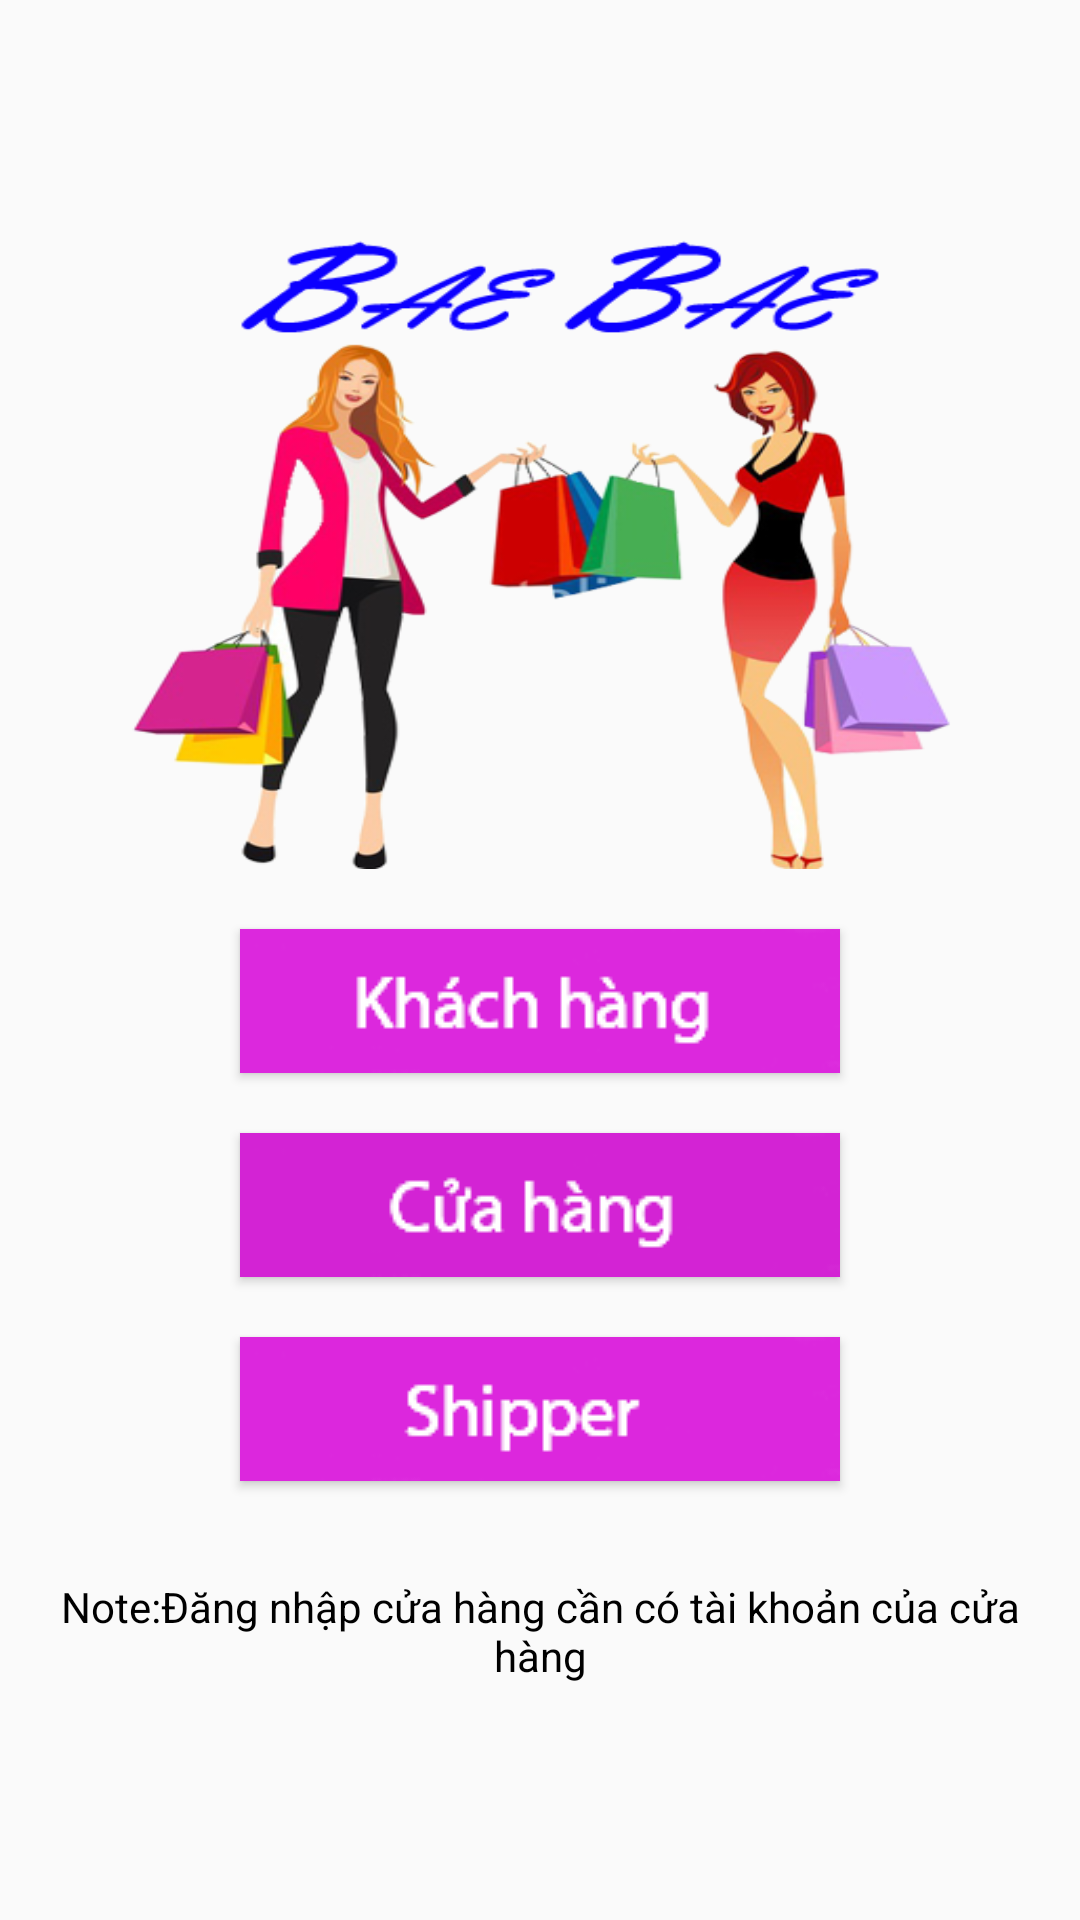

Here is an Android app screen rendered from its layout file. Give the layout XML and the strings, colors and styles it references.
<!-- AndroidManifest.xml: application theme AppTheme -->
<!-- res/layout/layout_tuychonnguoidung.xml -->
<?xml version="1.0" encoding="utf-8"?>

<LinearLayout xmlns:android="http://schemas.android.com/apk/res/android"
    xmlns:app="http://schemas.android.com/apk/res-auto"
    xmlns:tools="http://schemas.android.com/tools"
    android:orientation="vertical"
    android:layout_width="match_parent"
    android:gravity="center"
    android:background="@drawable/nenlogin2"
    android:layout_height="match_parent">


    <ImageView
        android:id="@+id/imgBackground"
        android:layout_width="350sp"
        android:layout_height="213dp"
        android:layout_marginTop="100sp"
        android:background="#00000000"
        android:gravity="center"
        android:scaleType="fitXY"
        android:src="@drawable/nenapp"
        android:textColor="@android:color/white"
        android:textSize="20sp" />
    <Button
        android:layout_width="200dp"
        android:id="@+id/btnKhachHang"
        android:layout_marginTop="20sp"
        android:background="@drawable/button_khachhang_press"
        android:textColor="@android:color/white"
        android:layout_height="48dp"
        app:layout_constraintTop_toBottomOf="@+id/textView6"
        android:layout_marginRight="8dp"
        app:layout_constraintRight_toRightOf="parent"
        android:layout_marginLeft="8dp"
        app:layout_constraintLeft_toLeftOf="parent" />

    <Button
        android:id="@+id/btnAdmin"
        android:layout_width="200dp"
        android:layout_height="48dp"
        android:background="@drawable/button_cuahang_press"
        android:textColor="@android:color/white"
        android:layout_marginRight="8dp"
        app:layout_constraintRight_toRightOf="parent"
        android:layout_marginLeft="8dp"
        app:layout_constraintLeft_toLeftOf="parent"
        android:layout_marginTop="20dp"
        app:layout_constraintTop_toBottomOf="@+id/btnKhachHang" />

    <Button
        android:id="@+id/btnShipper"
        android:layout_width="200dp"
        android:layout_height="48dp"
        android:layout_marginLeft="8dp"
        android:layout_marginRight="8dp"
        android:layout_marginTop="20dp"
        android:background="@drawable/button_shipper_press"
        android:textColor="@android:color/white"
        app:layout_constraintLeft_toLeftOf="parent"
        app:layout_constraintRight_toRightOf="parent"
        app:layout_constraintTop_toBottomOf="@+id/btnAdmin" />

    <TextView
        android:layout_width="match_parent"
        android:textColor="@android:color/black"
        android:gravity="center"
        android:text="Note:Đăng nhập cửa hàng cần có tài khoản của cửa hàng"
        android:layout_height="40dp"
        android:id="@+id/textView5"
        android:layout_marginTop="30sp"
        app:layout_constraintTop_toBottomOf="@+id/btnShipper"
        app:layout_constraintBottom_toBottomOf="parent"
        android:layout_marginBottom="100sp"
        app:layout_constraintVertical_bias="1.0"
        android:layout_marginLeft="8dp"
        app:layout_constraintLeft_toLeftOf="parent"
        android:layout_marginRight="8dp"
        app:layout_constraintRight_toRightOf="parent"
        app:layout_constraintHorizontal_bias="1.0" />
</LinearLayout>
<!-- resources referenced by this layout -->
<resources>
  <!-- drawable button_cuahang_press (drawable) -->
  <?xml version="1.0" encoding="utf-8"?>
  
  <selector xmlns:android="http://schemas.android.com/apk/res/android">
      <item android:state_pressed="true"
          android:drawable="@drawable/cuahang1"></item>
      <item android:drawable="@drawable/cuahang"></item>
  </selector>
  <!-- drawable button_khachhang_press (drawable) -->
  <?xml version="1.0" encoding="utf-8"?>
  
  <selector xmlns:android="http://schemas.android.com/apk/res/android">
      <item android:state_pressed="true"
          android:drawable="@drawable/khachhang1"></item>
      <item android:drawable="@drawable/khachhang"></item>
  </selector>
  <!-- drawable button_shipper_press (drawable) -->
  <?xml version="1.0" encoding="utf-8"?>
  
  <selector xmlns:android="http://schemas.android.com/apk/res/android">
      <item android:state_pressed="true"
          android:drawable="@drawable/shipper1"></item>
      <item android:drawable="@drawable/shipper"></item>
  </selector>
  <!-- drawable nenapp: png bitmap (drawable, 118317 bytes) -->
  <style name="AppTheme" parent="Theme.AppCompat.Light.DarkActionBar">
          
          <item name="colorPrimary">@color/colorPrimary</item>
          <item name="colorPrimaryDark">@color/colorPrimaryDark</item>
          <item name="colorAccent">@color/colorAccent</item>
      </style>
  <!-- drawable cuahang1: png bitmap (drawable, 4393 bytes) -->
  <!-- drawable cuahang: png bitmap (drawable, 4473 bytes) -->
  <!-- drawable khachhang1: png bitmap (drawable, 4468 bytes) -->
  <!-- drawable khachhang: png bitmap (drawable, 4526 bytes) -->
  <!-- drawable shipper1: png bitmap (drawable, 4317 bytes) -->
  <!-- drawable shipper: png bitmap (drawable, 4393 bytes) -->
  <!-- not gathered from this repository: default colours our renderer supplied (Android Studio template values) -->
  <color name="colorPrimary">#FF6200EE</color>
  <color name="colorPrimaryDark">#FF3700B3</color>
  <color name="colorAccent">#FF03DAC5</color>
</resources>
